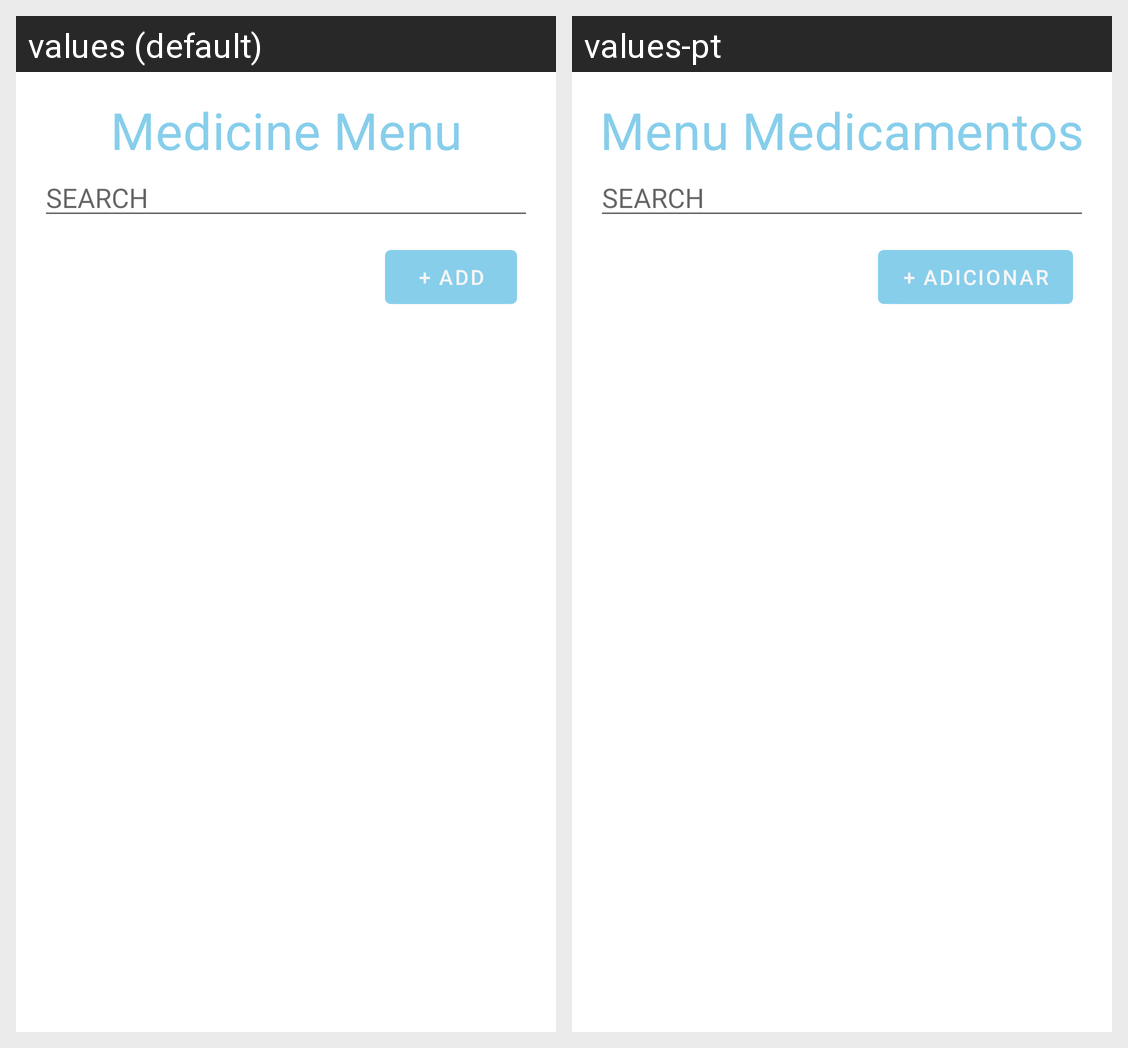

For this localized Android screen grid, give each drawn string resource with its value in every locale shown.
Android screen res/layout/activity_medicine.xml rendered under 2 locales, left to right: values (default), values-pt. Device: Nexus 5 (rendered at 1080×1920; each locale shown at half size, 540×960, under a caption strip naming it); theme Theme.PharmacIST.Light.
Strings drawn on this screen, with the default value and each locale's value (text and hints the layout hard-codes, and strings that could not be matched under every locale, appear in the picture but are not listed):

medicine_menu
  values: Medicine Menu
  values-pt: Menu Medicamentos

add
  values: + Add
  values-pt: + Adicionar
